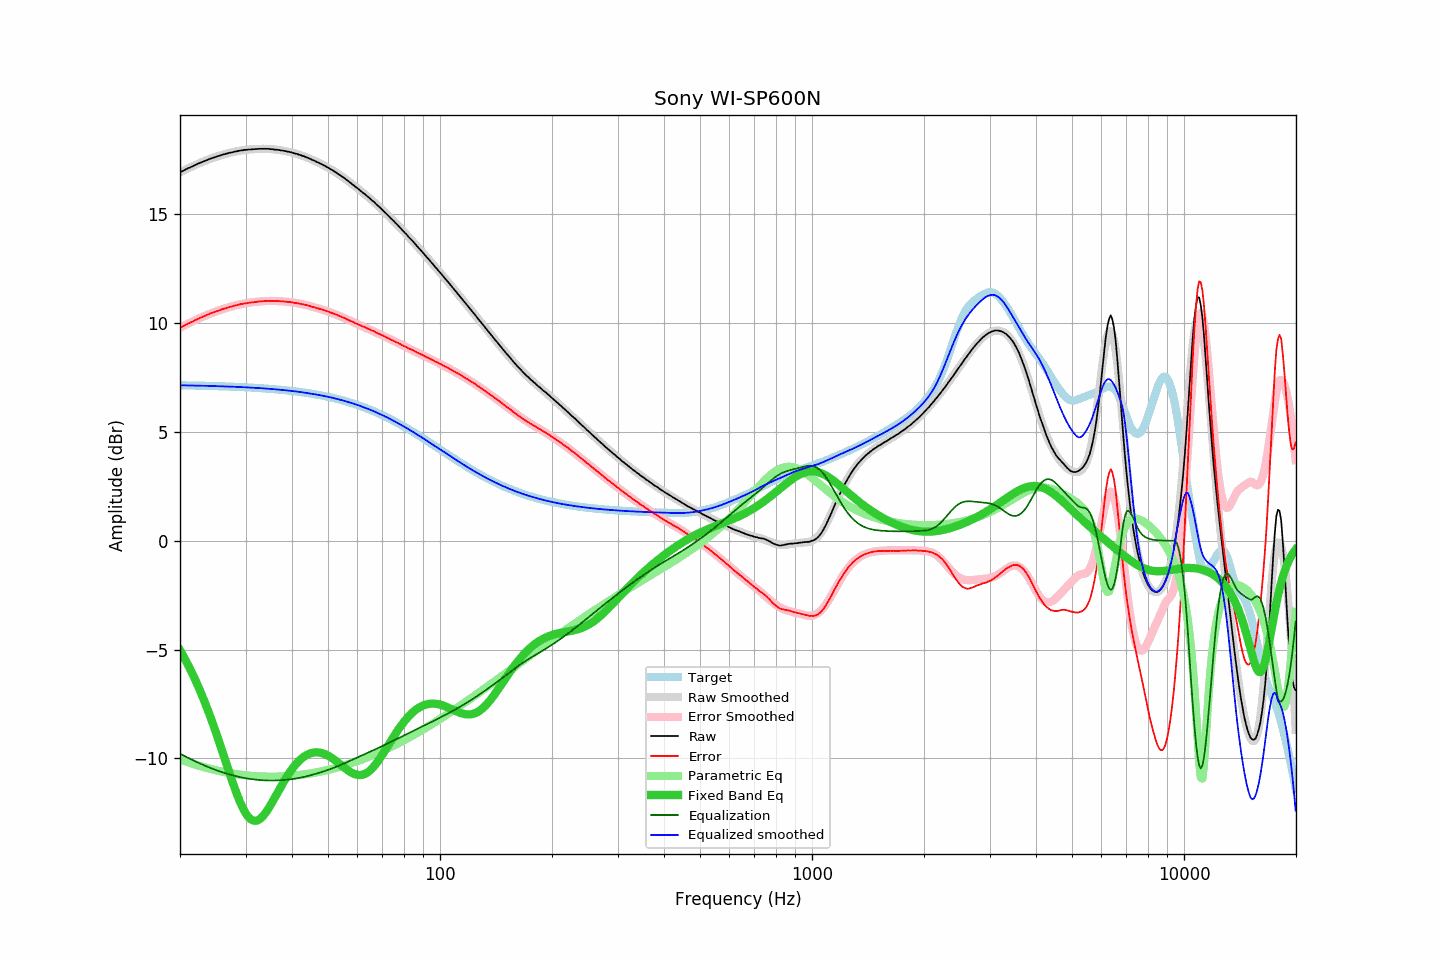

Data behind this chart, as committed beside it:
frequency, raw, error, smoothed, error_smoothed, equalization, parametric_eq, equalized_raw, equalized_smoothed, target
20.00, 16.93, 9.78, 16.93, 9.78, -9.78, -5.03, 7.14, 7.14, 7.14
20.20, 16.97, 9.83, 16.96, 9.82, -9.82, -5.16, 7.14, 7.14, 7.14
20.40, 17.00, 9.86, 17.00, 9.86, -9.86, -5.29, 7.14, 7.14, 7.14
20.61, 17.04, 9.90, 17.04, 9.90, -9.90, -5.42, 7.14, 7.14, 7.14
20.81, 17.08, 9.94, 17.07, 9.94, -9.94, -5.56, 7.14, 7.14, 7.14
21.02, 17.12, 9.98, 17.11, 9.97, -9.97, -5.70, 7.14, 7.14, 7.14
21.23, 17.14, 10.00, 17.15, 10.01, -10.01, -5.85, 7.13, 7.13, 7.13
21.44, 17.18, 10.04, 17.18, 10.05, -10.05, -6.00, 7.13, 7.13, 7.13
21.66, 17.21, 10.08, 17.21, 10.08, -10.08, -6.15, 7.12, 7.13, 7.13
21.87, 17.25, 10.12, 17.25, 10.12, -10.12, -6.31, 7.13, 7.13, 7.13
22.09, 17.28, 10.15, 17.28, 10.15, -10.15, -6.47, 7.12, 7.13, 7.13
22.31, 17.32, 10.19, 17.31, 10.19, -10.19, -6.64, 7.13, 7.13, 7.13
22.54, 17.35, 10.22, 17.34, 10.22, -10.22, -6.81, 7.13, 7.12, 7.12
22.76, 17.38, 10.25, 17.38, 10.25, -10.25, -6.98, 7.12, 7.12, 7.12
22.99, 17.41, 10.29, 17.41, 10.29, -10.29, -7.16, 7.12, 7.12, 7.12
23.22, 17.44, 10.32, 17.44, 10.32, -10.32, -7.34, 7.12, 7.12, 7.12
23.45, 17.47, 10.35, 17.47, 10.35, -10.35, -7.53, 7.12, 7.12, 7.12
23.69, 17.50, 10.38, 17.50, 10.38, -10.38, -7.72, 7.12, 7.12, 7.12
23.92, 17.53, 10.41, 17.53, 10.41, -10.41, -7.91, 7.12, 7.11, 7.11
24.16, 17.56, 10.45, 17.55, 10.44, -10.44, -8.11, 7.12, 7.11, 7.11
24.40, 17.58, 10.47, 17.58, 10.47, -10.47, -8.31, 7.11, 7.11, 7.11
24.65, 17.61, 10.50, 17.61, 10.50, -10.50, -8.52, 7.11, 7.11, 7.11
24.89, 17.63, 10.52, 17.63, 10.53, -10.53, -8.73, 7.10, 7.10, 7.11
25.14, 17.66, 10.55, 17.66, 10.55, -10.55, -8.95, 7.10, 7.10, 7.10
25.39, 17.68, 10.58, 17.68, 10.58, -10.58, -9.16, 7.10, 7.10, 7.10
25.65, 17.70, 10.60, 17.70, 10.60, -10.60, -9.38, 7.09, 7.10, 7.10
25.91, 17.73, 10.63, 17.72, 10.63, -10.63, -9.60, 7.10, 7.10, 7.10
26.16, 17.75, 10.65, 17.75, 10.65, -10.65, -9.83, 7.09, 7.09, 7.09
26.43, 17.77, 10.68, 17.77, 10.68, -10.68, -10.05, 7.09, 7.09, 7.09
26.69, 17.79, 10.70, 17.79, 10.70, -10.70, -10.28, 7.09, 7.09, 7.09
26.96, 17.81, 10.72, 17.81, 10.72, -10.72, -10.50, 7.09, 7.08, 7.09
27.23, 17.83, 10.74, 17.82, 10.74, -10.74, -10.72, 7.08, 7.08, 7.08
27.50, 17.84, 10.76, 17.84, 10.76, -10.76, -10.94, 7.07, 7.08, 7.08
27.77, 17.86, 10.78, 17.86, 10.78, -10.78, -11.15, 7.07, 7.08, 7.08
28.05, 17.88, 10.80, 17.88, 10.80, -10.80, -11.36, 7.07, 7.07, 7.07
28.33, 17.89, 10.82, 17.89, 10.82, -10.82, -11.56, 7.07, 7.07, 7.07
28.62, 17.91, 10.84, 17.90, 10.84, -10.84, -11.76, 7.07, 7.07, 7.07
28.90, 17.92, 10.85, 17.92, 10.85, -10.85, -11.94, 7.06, 7.06, 7.06
29.19, 17.94, 10.88, 17.93, 10.87, -10.87, -12.11, 7.07, 7.06, 7.06
29.48, 17.94, 10.88, 17.94, 10.88, -10.88, -12.27, 7.05, 7.06, 7.06
29.78, 17.96, 10.90, 17.95, 10.90, -10.90, -12.41, 7.06, 7.05, 7.05
30.08, 17.96, 10.91, 17.96, 10.91, -10.91, -12.53, 7.05, 7.05, 7.05
30.38, 17.97, 10.92, 17.97, 10.92, -10.92, -12.64, 7.04, 7.04, 7.05
30.68, 17.98, 10.94, 17.98, 10.93, -10.93, -12.73, 7.04, 7.04, 7.04
30.99, 17.98, 10.94, 17.98, 10.95, -10.95, -12.79, 7.03, 7.04, 7.04
31.30, 17.99, 10.95, 17.99, 10.96, -10.96, -12.84, 7.03, 7.03, 7.03
31.61, 17.99, 10.96, 17.99, 10.97, -10.97, -12.86, 7.02, 7.03, 7.03
31.93, 18.00, 10.97, 18.00, 10.97, -10.97, -12.87, 7.02, 7.02, 7.02
32.24, 18.00, 10.98, 18.00, 10.98, -10.98, -12.85, 7.01, 7.02, 7.02
32.57, 18.01, 10.99, 18.00, 10.99, -10.99, -12.82, 7.02, 7.01, 7.02
32.89, 18.01, 11.00, 18.01, 11.00, -11.00, -12.77, 7.01, 7.01, 7.01
33.22, 18.01, 11.00, 18.01, 11.00, -11.00, -12.70, 7.00, 7.00, 7.01
33.55, 18.01, 11.01, 18.01, 11.01, -11.01, -12.62, 7.00, 7.00, 7.00
33.89, 18.01, 11.01, 18.01, 11.01, -11.01, -12.53, 7.00, 6.99, 6.99
34.23, 18.01, 11.02, 18.00, 11.01, -11.01, -12.42, 6.99, 6.99, 6.99
34.57, 18.01, 11.02, 18.00, 11.02, -11.02, -12.31, 6.99, 6.98, 6.98
34.92, 18.00, 11.02, 18.00, 11.02, -11.02, -12.19, 6.98, 6.98, 6.98
35.27, 17.99, 11.01, 17.99, 11.02, -11.02, -12.06, 6.97, 6.97, 6.97
35.62, 17.99, 11.02, 17.98, 11.02, -11.02, -11.93, 6.97, 6.97, 6.97
35.97, 17.97, 11.01, 17.98, 11.02, -11.02, -11.80, 6.95, 6.96, 6.96
... 635 more rows
